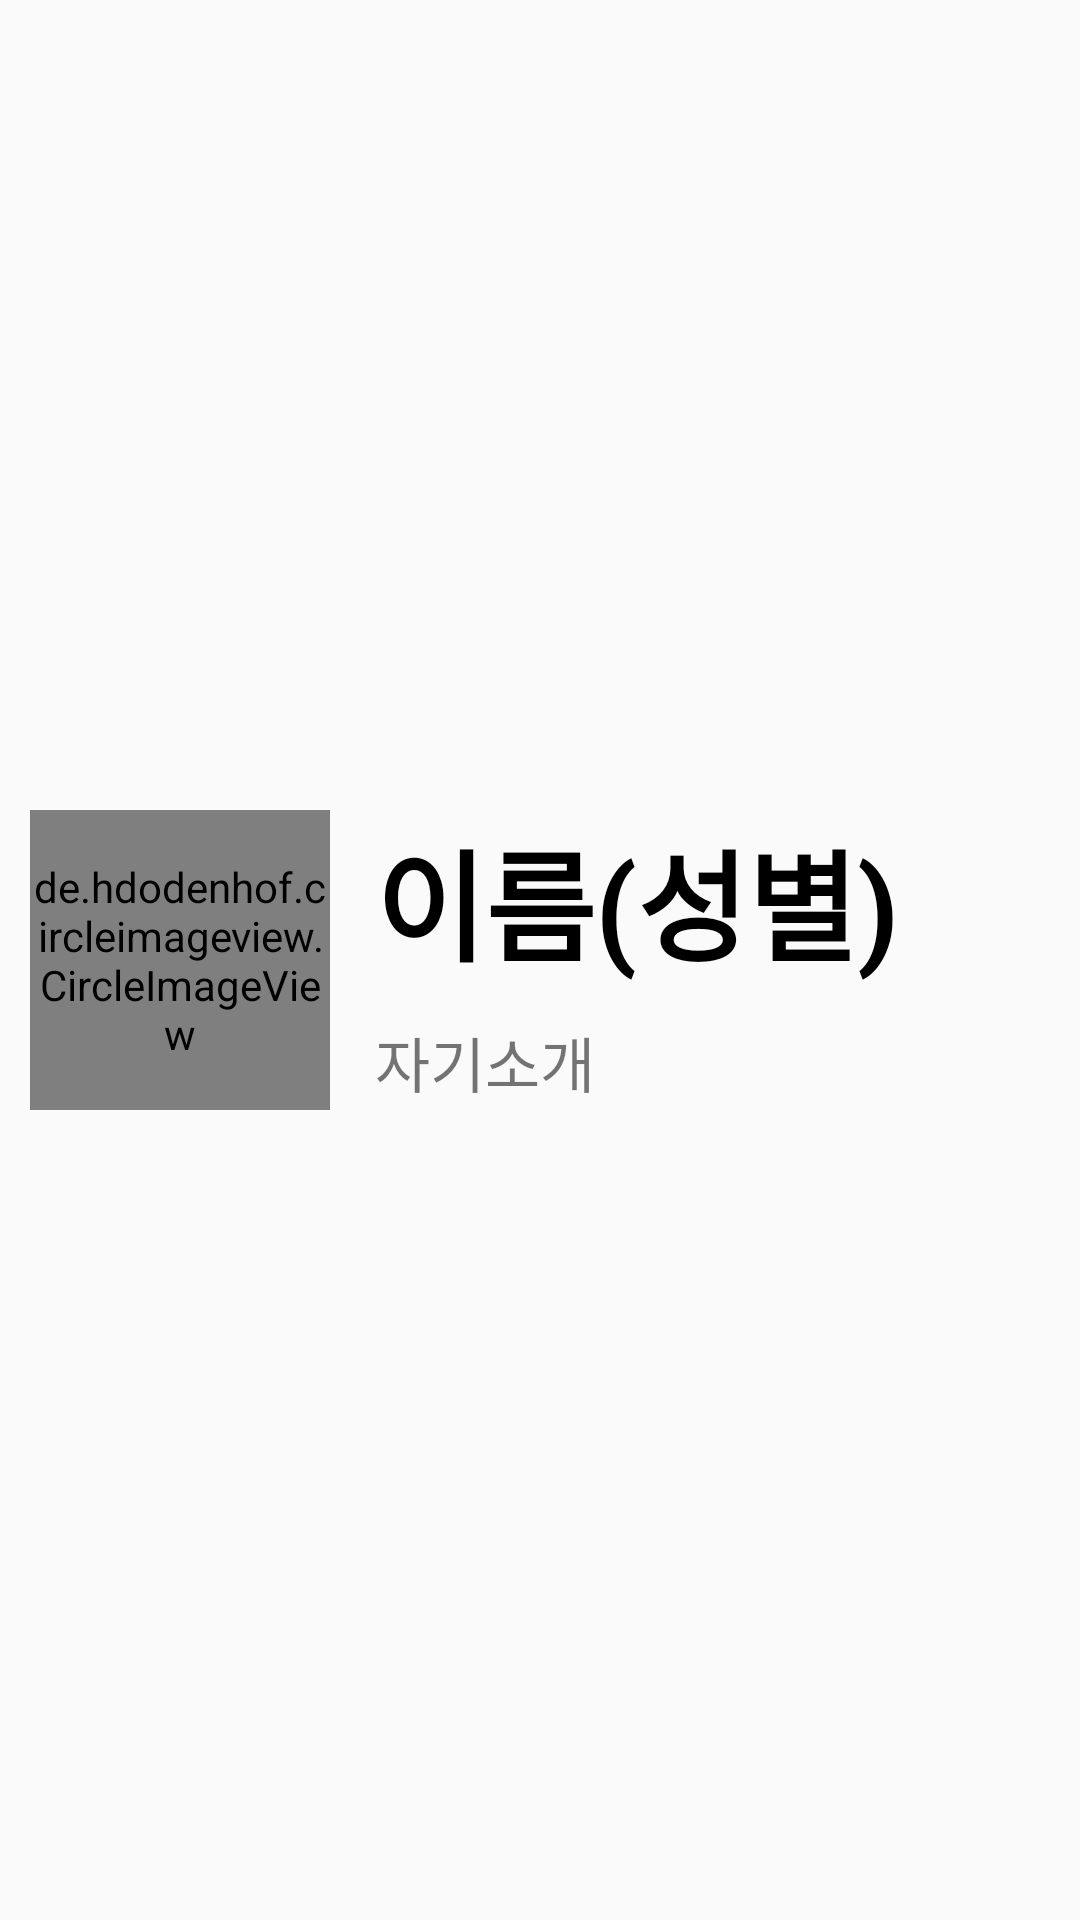

The Android layout XML behind this screen, and the referenced resources:
<!-- AndroidManifest.xml: application theme Base.Theme.TermProject -->
<!-- res/layout/kind_of_person.xml -->
<LinearLayout xmlns:android="http://schemas.android.com/apk/res/android"
    android:id="@+id/linearLayout"
    android:layout_width="match_parent"
    android:layout_height="match_parent"
    android:orientation="horizontal">

    <de.hdodenhof.circleimageview.CircleImageView
        android:id="@+id/person_item_icon"
        android:layout_width="100dp"
        android:layout_height="100dp"
        android:layout_gravity="center"
        android:layout_marginStart="10dp"
        android:layout_marginTop="10dp"
        android:layout_marginEnd="10dp"
        android:layout_marginBottom="10dp"
        android:src="@mipmap/ic_launcher" />

    <LinearLayout
        android:layout_width="match_parent"
        android:layout_height="match_parent"
        android:gravity="center"
        android:orientation="vertical">

        <TextView
            android:id="@+id/person_item_name"
            android:layout_width="match_parent"
            android:layout_height="wrap_content"
            android:layout_margin="5dp"
            android:text="이름(성별)"
            android:textColor="@color/black"
            android:textSize="40sp"
            android:textStyle="bold" />

        <TextView
            android:id="@+id/person_intro"
            android:layout_width="match_parent"
            android:layout_height="wrap_content"
            android:layout_margin="5dp"
            android:layout_marginRight="10dp"
            android:paddingEnd="10dp"
            android:text="자기소개"
            android:textSize="20sp" />

    </LinearLayout>


</LinearLayout>
<!-- resources referenced by this layout -->
<resources>
  <color name="black">#FF000000</color>
  <style name="Base.Theme.TermProject" parent="Theme.AppCompat.Light">
          
          <item name="colorPrimary">#123456</item>
          <item name="colorPrimaryVariant">#123456</item>
          <item name="colorOnPrimary">@color/white</item>
          
          <item name="colorSecondary">#FF03DAC5</item>
          <item name="colorSecondaryVariant">#FF018786</item>
          <item name="colorOnSecondary">@color/white</item>
          
          <item name="android:statusBarColor">#EA4545</item>
          
          <item name="windowActionBar">false</item>
          <item name="windowNoTitle">true</item>
  
      </style>
  <color name="white">#FFFFFFFF</color>
</resources>
